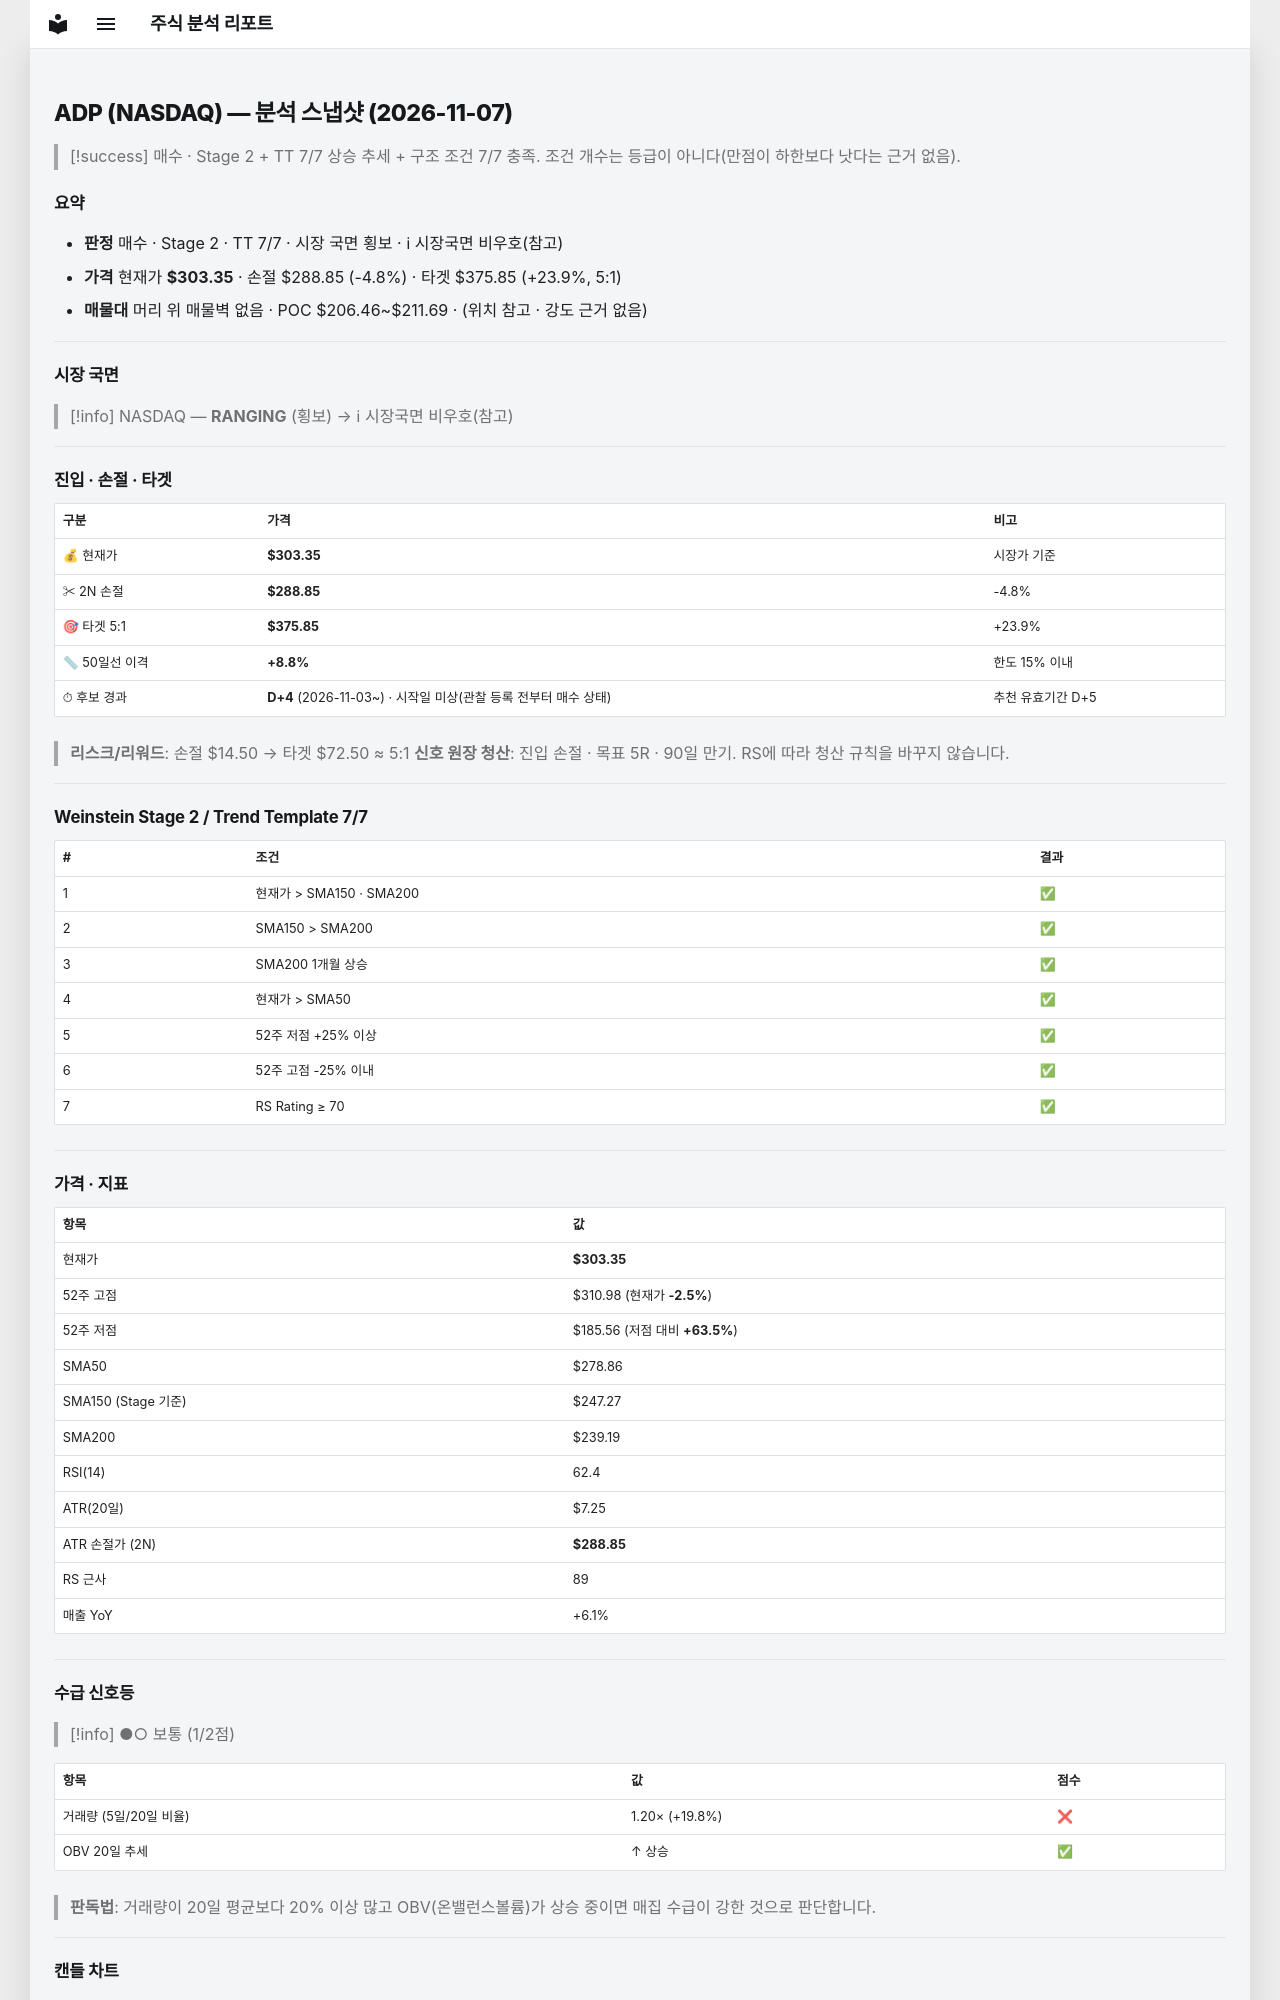

repository: soloandco/stock-reports · page: snapshots/ADP-2026-11-07/index.html · generator: mkdocs

---
type: analysis-snapshot
title: ADP 분석 스냅샷
ticker: ADP
market: NASDAQ
created: 2026-11-07
updated: 2026-11-07
bar-date: 2026-11-06
verdict: 매수후보
real-rr: 0.15
sma50-gap-pct: 8.8
candidate-days: 4
candidate-since: 2026-11-03
candidate-start-unknown: true
weekly-position: 저항대아래
weekly-overhead-price: 305.48
weekly-overhead-pct: 0.7
stage: 2
trend-template-score: 7
tt-max: 7
ma-set: sma-50-150-200
price: 303.3500061035156
stop-price: 288.85066036534363
market-regime: RANGING
supply-demand-score: 1/2
supply-demand-label: 보통
status: tracking
tags:
  - stock-agent
  - watchlist
  - ADP
  - analysis
related:
  - "[[analysis-template]]"
---

# ADP (NASDAQ) — 분석 스냅샷 (2026-11-07)

> [!success] 매수 · Stage 2 + TT 7/7
> 상승 추세 + 구조 조건 7/7 충족. 조건 개수는 등급이 아니다(만점이 하한보다 낫다는 근거 없음).

## 요약

- **판정** 매수 · Stage 2 · TT 7/7 · 시장 국면 횡보 · ℹ 시장국면 비우호(참고)
- **가격** 현재가 **$303.35** · 손절 $288.85 (-4.8%) · 타겟 $375.85 (+23.9%, 5:1)
- **매물대** 머리 위 매물벽 없음 · POC $206.46~$211.69 · (위치 참고 · 강도 근거 없음)

---

## 시장 국면

> [!info] NASDAQ — **RANGING** (횡보) → ℹ 시장국면 비우호(참고)

---

## 진입 · 손절 · 타겟

| 구분 | 가격 | 비고 |
|------|------|------|
| 💰 현재가 | **$303.35** | 시장가 기준 |
| ✂ 2N 손절 | **$288.85** | -4.8% |
| 🎯 타겟 5:1 | **$375.85** | +23.9% |
| 📏 50일선 이격 | **+8.8%** | 한도 15% 이내 |
| ⏱ 후보 경과 | **D+4** (2026-11-03~) · 시작일 미상(관찰 등록 전부터 매수 상태) | 추천 유효기간 D+5 |

> **리스크/리워드**: 손절 $14.50 → 타겟 $72.50 ≈ 5:1
> **신호 원장 청산**: 진입 손절 · 목표 5R · 90일 만기. RS에 따라 청산 규칙을 바꾸지 않습니다.

---

## Weinstein Stage 2 / Trend Template 7/7

| # | 조건 | 결과 |
|---|------|------|
| 1 | 현재가 > SMA150 · SMA200 | ✅ |
| 2 | SMA150 > SMA200 | ✅ |
| 3 | SMA200 1개월 상승 | ✅ |
| 4 | 현재가 > SMA50 | ✅ |
| 5 | 52주 저점 +25% 이상 | ✅ |
| 6 | 52주 고점 -25% 이내 | ✅ |
| 7 | RS Rating ≥ 70 | ✅ |

---

## 가격 · 지표

| 항목 | 값 |
|------|---|
| 현재가 | **$303.35** |
| 52주 고점 | $310.98 (현재가 **-2.5%**) |
| 52주 저점 | $185.56 (저점 대비 **+63.5%**) |
| SMA50 | $278.86 |
| SMA150 (Stage 기준) | $247.27 |
| SMA200 | $239.19 |
| RSI(14) | 62.4 |
| ATR(20일) | $7.25 |
| ATR 손절가 (2N) | **$288.85** |
| RS 근사 | 89 |
| 매출 YoY | +6.1% |

---
## 수급 신호등

> [!info] ●○ 보통 (1/2점)

| 항목 | 값 | 점수 |
|------|------|------|
| 거래량 (5일/20일 비율) | 1.20× (+19.8%) | ❌ |
| OBV 20일 추세 | ↑ 상승 | ✅ |

> **판독법**: 거래량이 20일 평균보다 20% 이상 많고 OBV(온밸런스볼륨)가 상승 중이면 매집 수급이 강한 것으로 판단합니다.

---
